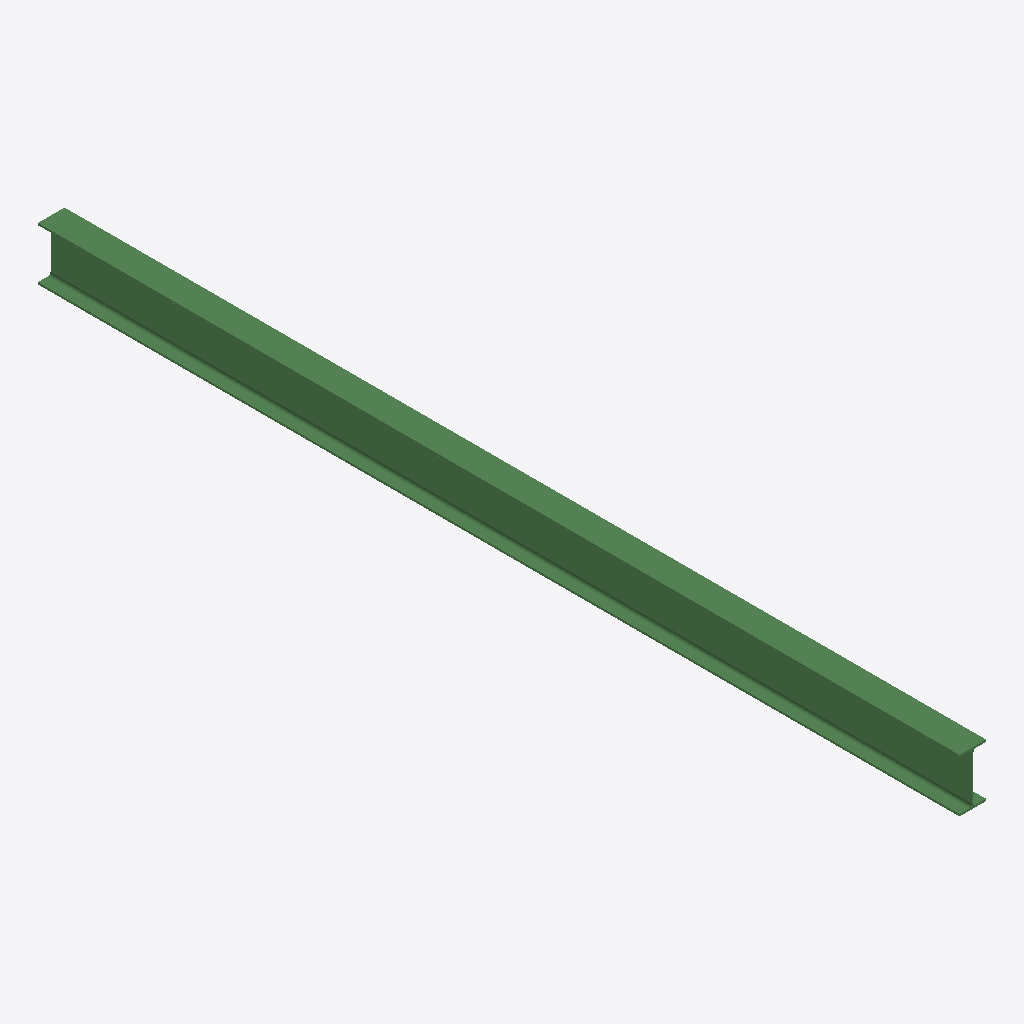
Isometric view of an IFC building model (IFC-SPF (STEP), schema IFC2X3, length unit millimetre), seen from the south-west, elements coloured by IFC class: 1 beam (green).
Extent 0.1 m × 4.7 m × 0.3 m (x, y, z). Storeys (1): Undefined at 0.00 m. Elements (1): 1 IfcBeam.

HEADER;
FILE_DESCRIPTION(('ViewDefinition[AISC_Steel_Detailing]','Option [BaseQuantities:Off]','Option [GridExport:On]','Option [Assemblies:Off]','Option [Bolts:On]','Option [Rebars:On]','Option [PourObjects:Off]','Option [Welds:On]','Option [SurfaceTreatments:On]','Option [LocationBy:0]','Option [ViewColors:Off]','Option [SectionedSpine:Off]','[2 more]'),'2;1');
FILE_NAME('b_364_Qty_1.ifc','2026-05-16T11:53:14',('GIOVANNIPC\\gcorrea'),('Structural Designer'),'IFC Database version: Work','Tekla Structures 2020 Service Pack 5, IFC Export','');
FILE_SCHEMA(('IFC2X3'));
ENDSEC;
DATA;
#37=IFCPROJECT('2G7ZFDNE16yBDU14FA92Me',#5,'Proyecto',$,$,$,$,(#11),#36);
#39=IFCSITE('2xvEzEinjBTea80yOTcujY',#5,'Obra',$,$,#38,$,$,.ELEMENT.,$,$,$,$,$);
#41=IFCBUILDING('3PzLeB2rv0Sxy$HHYoA7e3',#5,'Undefined',$,$,#40,$,$,.ELEMENT.,$,$,$);
#43=IFCBUILDINGSTOREY('29hdEUCErFze9E_VIAceOd',#5,'Undefined',$,$,#42,$,$,.ELEMENT.,0.0);
#64=IFCBEAM('3_XTjM62j6HOHPeqH3T$Dm',#44,'BEAM','IPE270','IPE270',#47,#63,'IDfe85db56-182b-4645-8459-a3444377f370');
ENDSEC;
